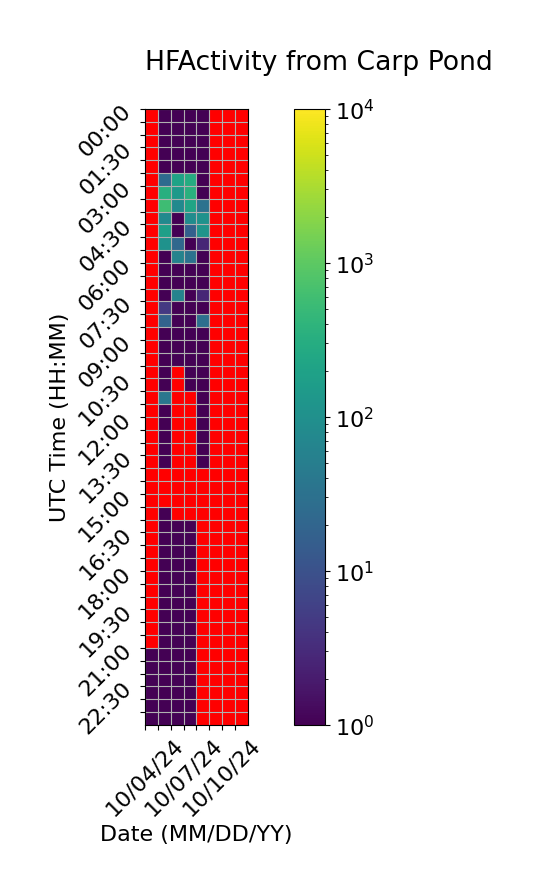

Values plotted in this chart, from the file beside it:
Time (UTC), 10/04/24, 10/05/24, 10/06/24, 10/07/24, 10/08/24, 10/09/24, 10/10/24, 10/11/24
00:00, , 1.0, 1.0, 1.0, 1.0, 0.0, 0.0, 0.0
00:30, , 1.0, 1.0, 1.0, 1.0, 0.0, 0.0, 0.0
01:00, , 1.0, 1.0, 1.0, 1.0, 0.0, 0.0, 0.0
01:30, , 1.0, 1.0, 1.0, 1.0, 0.0, 0.0, 0.0
02:00, , 1.0, 1.0, 1.0, 1.0, 0.0, 0.0, 0.0
02:30, , 24.67, 208.0, 302.3, 1.0, 0.0, 0.0, 0.0
03:00, , 332.0, 146.0, 346.0, 1.0, 0.0, 0.0, 0.0
03:30, , 578.3, 80.33, 220.0, 32.67, 0.0, 0.0, 0.0
04:00, , 78.33, 1.0, 86.67, 108.3, 0.0, 0.0, 0.0
04:30, , 184.3, 1.0, 16.67, 120.3, 0.0, 0.0, 0.0
05:00, , 108.7, 22.67, 1.0, 2.667, 0.0, 0.0, 0.0
05:30, , 1.0, 60.67, 32.67, 1.0, 0.0, 0.0, 0.0
06:00, , 1.0, 1.0, 1.0, 1.0, 0.0, 0.0, 0.0
06:30, , 1.0, 1.0, 1.0, 1.0, 0.0, 0.0, 0.0
07:00, , 1.0, 60.67, 1.0, 2.667, 0.0, 0.0, 0.0
07:30, , 4.667, 1.0, 1.0, 1.0, 0.0, 0.0, 0.0
08:00, , 18.67, 1.0, 1.0, 28.67, 0.0, 0.0, 0.0
08:30, , 1.0, 1.0, 1.0, 1.0, 0.0, 0.0, 0.0
09:00, , 1.0, 1.0, 1.0, 1.0, 0.0, 0.0, 0.0
09:30, , 1.0, 1.0, 1.0, 1.0, 0.0, 0.0, 0.0
10:00, , 1.0, 0.0, 1.0, 1.0, 0.0, 0.0, 0.0
10:30, , 1.0, 0.0, 0.6667, 1.0, 0.0, 0.0, 0.0
11:00, , 36.67, 0.0, 0.0, 1.0, 0.0, 0.0, 0.0
11:30, , 1.0, 0.0, 0.0, 1.0, 0.0, 0.0, 0.0
12:00, , 1.0, 0.0, 0.0, 1.0, 0.0, 0.0, 0.0
12:30, , 1.0, 0.0, 0.0, 1.0, 0.0, 0.0, 0.0
13:00, , 1.0, 0.0, 0.0, 1.0, 0.0, 0.0, 0.0
13:30, , 0.6667, 0.0, 0.0, 0.3333, 0.0, 0.0, 0.0
14:00, , 0.0, 0.0, 0.0, 0.0, 0.0, 0.0, 0.0
14:30, , 0.0, 0.0, 0.0, 0.0, 0.0, 0.0, 0.0
15:00, , 0.0, 0.0, 0.0, 0.0, 0.0, 0.0, 0.0
15:30, , 0.6667, 0.0, 0.0, 0.0, 0.0, 0.0, 0.0
16:00, , 1.0, 0.6667, 1.0, 0.0, 0.0, 0.0, 0.0
16:30, , 1.0, 1.0, 1.0, 0.0, 0.0, 0.0, 0.0
17:00, , 1.0, 1.0, 1.0, 0.0, 0.0, 0.0, 0.0
17:30, , 1.0, 1.0, 1.0, 0.0, 0.0, 0.0, 0.0
18:00, , 1.0, 1.0, 1.0, 0.0, 0.0, 0.0, 0.0
18:30, , 1.0, 1.0, 1.0, 0.0, 0.0, 0.0, 0.0
19:00, , 1.0, 1.0, 1.0, 0.0, 0.0, 0.0, 0.0
19:30, , 1.0, 1.0, 1.0, 0.0, 0.0, 0.0, 0.0
20:00, , 1.0, 1.0, 1.0, 0.0, 0.0, 0.0, 0.0
20:30, , 1.0, 1.0, 1.0, 0.0, 0.0, 0.0, 0.0
21:00, 1.0, 1.0, 1.0, 1.0, 0.0, 0.0, 0.0, 0.0
21:30, 1.0, 1.0, 1.0, 1.0, 0.0, 0.0, 0.0, 0.0
22:00, 1.0, 1.0, 1.0, 1.0, 0.0, 0.0, 0.0, 
22:30, 1.0, 1.0, 1.0, 1.0, 0.0, 0.0, 0.0, 
23:00, 1.0, 1.0, 1.0, 1.0, 0.0, 0.0, 0.0, 
23:30, 1.0, 1.0, 1.0, 1.0, 0.0, 0.0, 0.0, 
